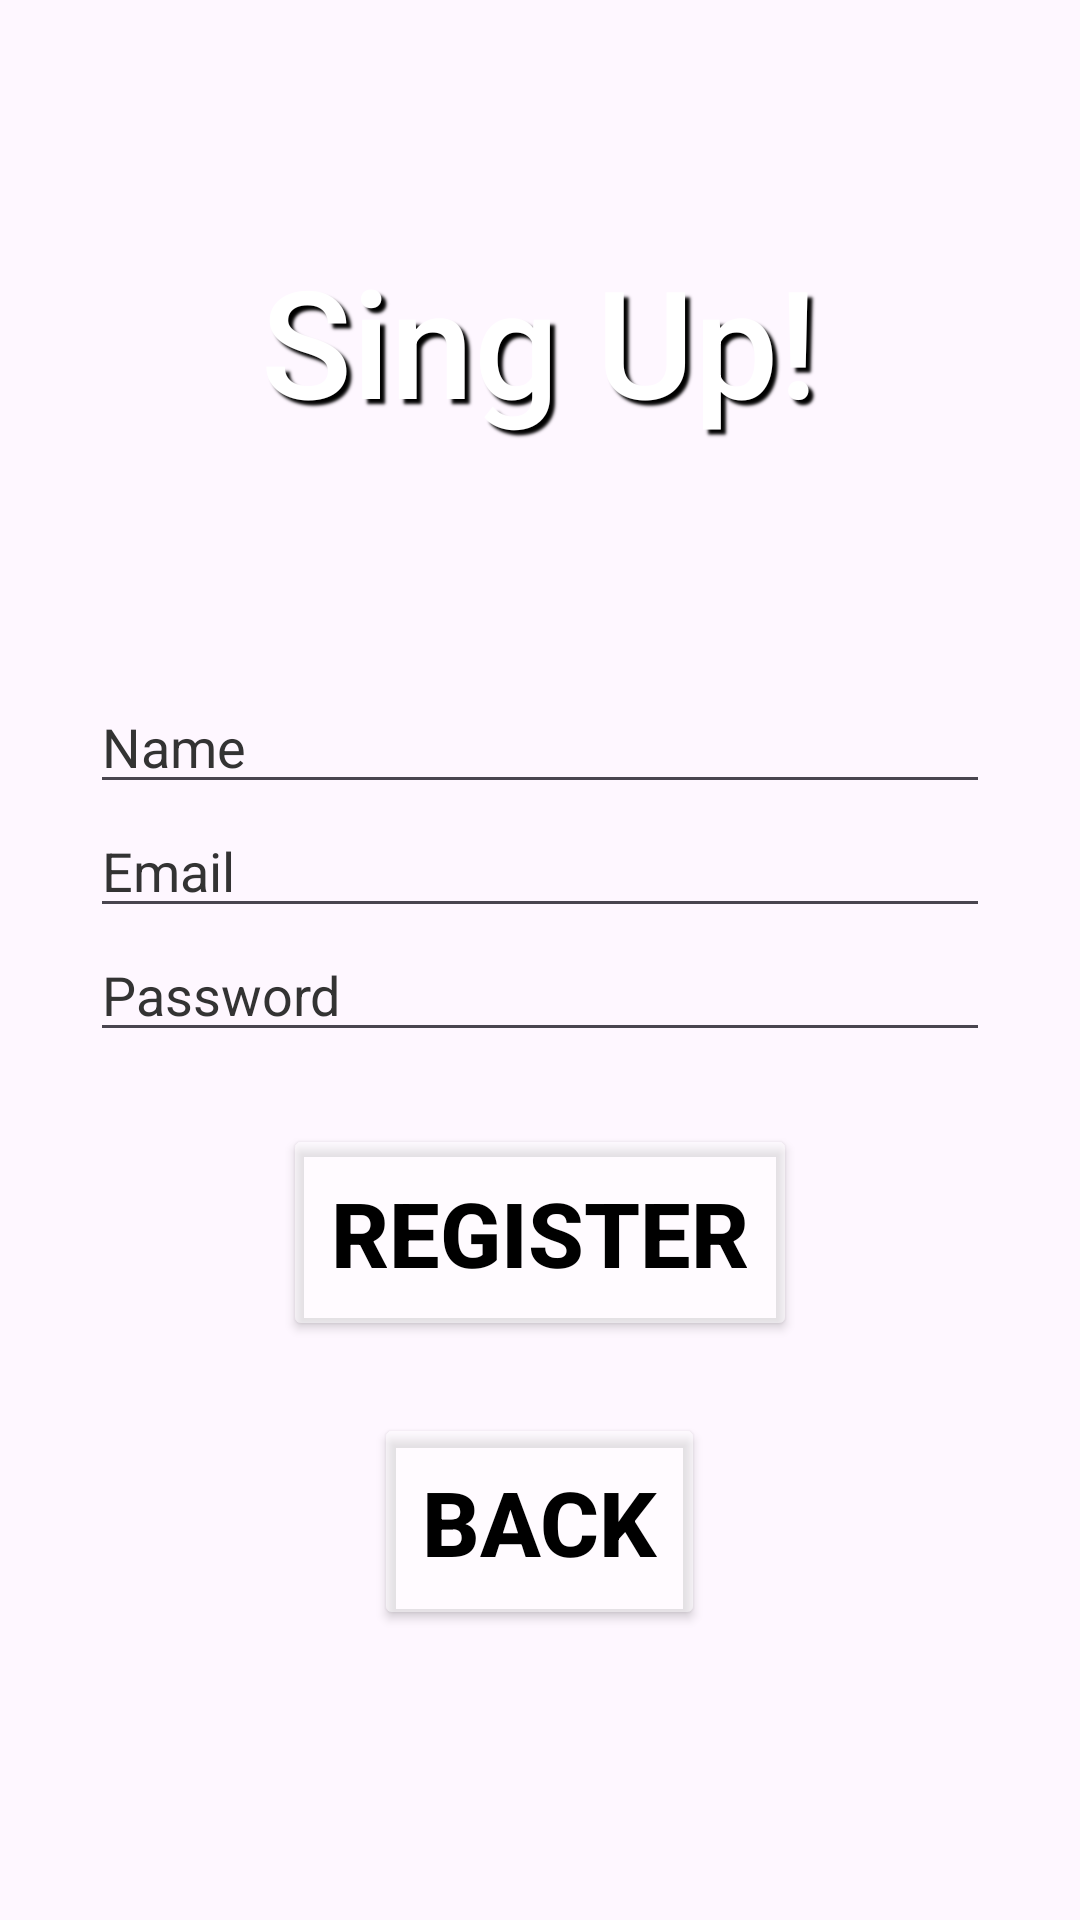

Write the Android layout XML for this screen, with the resource values it uses.
<!-- AndroidManifest.xml: application theme Theme.TheKeeper -->
<!-- res/layout/activity_register.xml -->
<?xml version="1.0" encoding="utf-8"?>
<LinearLayout xmlns:android="http://schemas.android.com/apk/res/android"
    xmlns:app="http://schemas.android.com/apk/res-auto"
    xmlns:tools="http://schemas.android.com/tools"
    android:id="@+id/main"
    android:layout_width="match_parent"
    android:layout_height="match_parent"
    tools:context=".RegisterActivity"
    android:gravity="center_horizontal"
    android:orientation="vertical"

    >

    <TextView
        android:layout_width="wrap_content"
        android:layout_height="wrap_content"
        android:text="@string/register_user"
        android:textSize="50sp"
        android:textColor="#FFFFFF"
        android:layout_marginBottom="80dp"
        android:layout_marginTop="80dp"
        android:fontFamily="sans-serif-medium"
        android:shadowColor="@color/black"
        android:shadowDx="5"
        android:shadowDy="5"
        android:shadowRadius="2" />

    <EditText
        android:id="@+id/nameInput"
        android:layout_width="300dp"
        android:layout_height="wrap_content"
        android:hint="Name"
        android:textColorHint="#333333"
        android:textColor="#000000" />

    <EditText
        android:id="@+id/emailInput"
        android:layout_width="300dp"
        android:layout_height="wrap_content"
        android:hint="Email"
        android:textColorHint="#333333"
        android:textColor="#000000" />

    <EditText
        android:id="@+id/passwordInput"
        android:layout_width="300dp"
        android:layout_height="wrap_content"
        android:hint="Password"
        android:textColorHint="#333333"
        android:textColor="#000000" />

    <Button
        android:id="@+id/registerButton"
        android:layout_width="wrap_content"
        android:layout_height="wrap_content"
        android:text="Register"
        android:padding="16dp"
        android:backgroundTint="#70FFFFFF"
        android:textColor="#000000"
        android:textSize="30sp"
        android:textStyle="bold"
        android:layout_marginTop="24dp" />

    <Button
        android:id="@+id/backButton"
        android:layout_width="wrap_content"
        android:layout_height="wrap_content"
        android:text="Back"
        android:padding="16dp"
        android:backgroundTint="#70FFFFFF"
        android:textColor="#000000"
        android:textSize="30sp"
        android:textStyle="bold"
        android:layout_marginTop="24dp" />

</LinearLayout>
<!-- resources referenced by this layout -->
<resources>
  <color name="black">#FF000000</color>
  <string name="register_user">Sing Up!</string>
  <style name="Theme.TheKeeper" parent="Base.Theme.TheKeeper" />
  <style name="Base.Theme.TheKeeper" parent="Theme.Material3.DayNight.NoActionBar">
          
          
      </style>
</resources>
